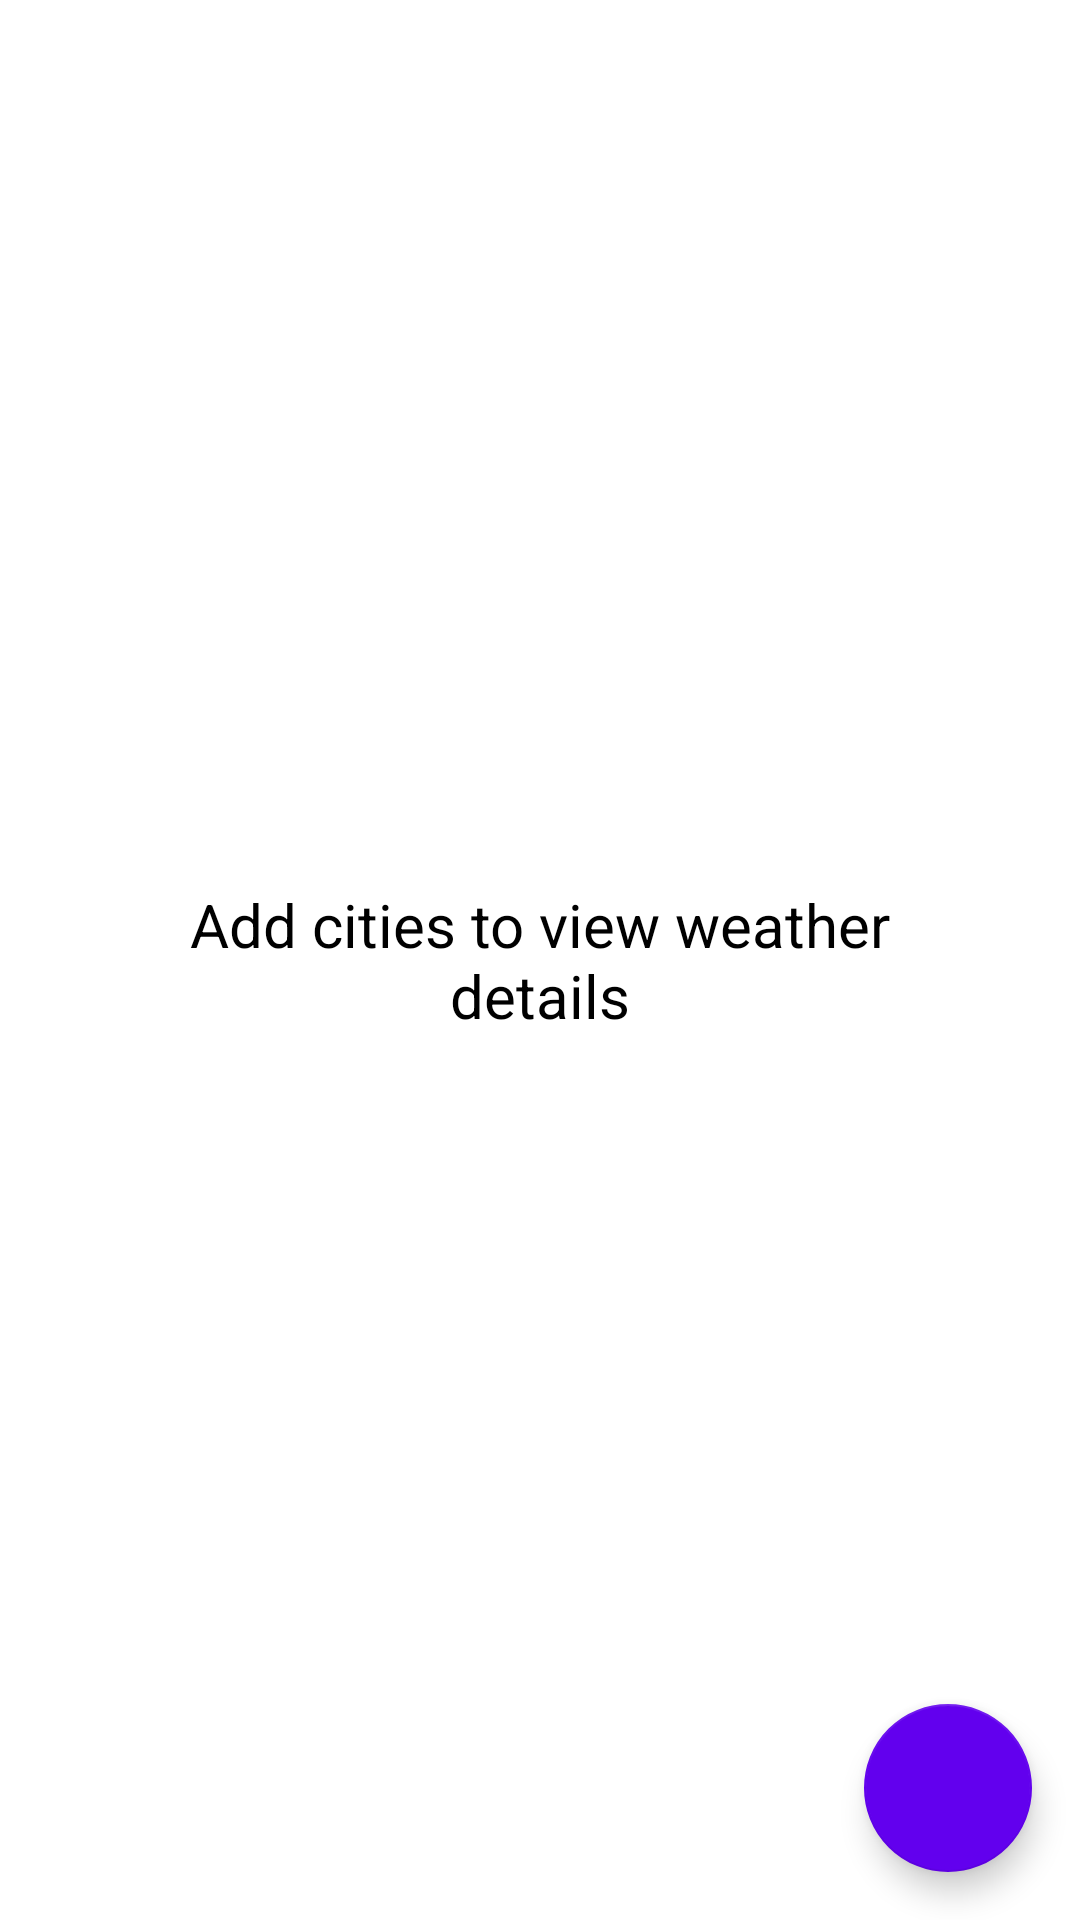

Produce the Android XML layout that renders to this screen, including the resource entries it uses.
<!-- AndroidManifest.xml: application theme Theme.WeatherADNL -->
<!-- res/layout/activity_main.xml -->
<?xml version="1.0" encoding="utf-8"?>
<androidx.constraintlayout.widget.ConstraintLayout xmlns:android="http://schemas.android.com/apk/res/android"
    xmlns:app="http://schemas.android.com/apk/res-auto"
    xmlns:tools="http://schemas.android.com/tools"
    android:layout_width="match_parent"
    android:layout_height="match_parent"
    tools:context=".MainActivity">

    <androidx.recyclerview.widget.RecyclerView
        android:layout_width="0dp"
        android:layout_height="0dp"
        android:id="@+id/rv"
        app:layout_constraintBottom_toBottomOf="parent"
        app:layout_constraintLeft_toLeftOf="parent"
        app:layout_constraintRight_toRightOf="parent"
        app:layout_constraintTop_toTopOf="parent" />

    <TextView
        android:layout_width="0dp"
        android:layout_height="match_parent"
        android:id="@+id/tv_empty"
        android:gravity="center"
        android:textSize="20sp"
        android:layout_margin="16dp"
        android:textColor="@color/black"
        app:layout_constraintWidth_percent=".7"
        app:layout_constraintStart_toStartOf="parent"
        app:layout_constraintEnd_toEndOf="parent"
        android:text="Add cities to view weather details"/>

    <com.google.android.material.floatingactionbutton.FloatingActionButton
        android:id="@+id/fab_add"
        android:layout_width="wrap_content"
        android:layout_height="wrap_content"
        android:layout_margin="16dp"
        app:tint="@color/white"
        app:maxImageSize="30dp"
        android:src="@drawable/ic_add_black_24dp"
        app:layout_constraintEnd_toEndOf="parent"
        app:layout_constraintBottom_toBottomOf="parent"/>

</androidx.constraintlayout.widget.ConstraintLayout>
<!-- resources referenced by this layout -->
<resources>
  <style name="Theme.WeatherADNL" parent="Theme.MaterialComponents.DayNight.DarkActionBar">
          
          <item name="colorPrimary">@color/purple_500</item>
          <item name="colorPrimaryVariant">@color/purple_700</item>
          <item name="colorOnPrimary">@color/white</item>
          
          <item name="colorSecondary">@color/purple_500</item>
          <item name="colorSecondaryVariant">@color/teal_700</item>
          <item name="colorOnSecondary">@color/black</item>
          
          <item name="android:statusBarColor" tools:targetApi="l">?attr/colorPrimaryVariant</item>
          
      </style>
  <!-- not gathered from this repository: default colours our renderer supplied (Android Studio template values) -->
  <color name="purple_500">#FF6200EE</color>
  <color name="purple_700">#FF3700B3</color>
  <color name="teal_700">#FF018786</color>
  <color name="black">#FF000000</color>
  <color name="white">#FFFFFFFF</color>
</resources>
